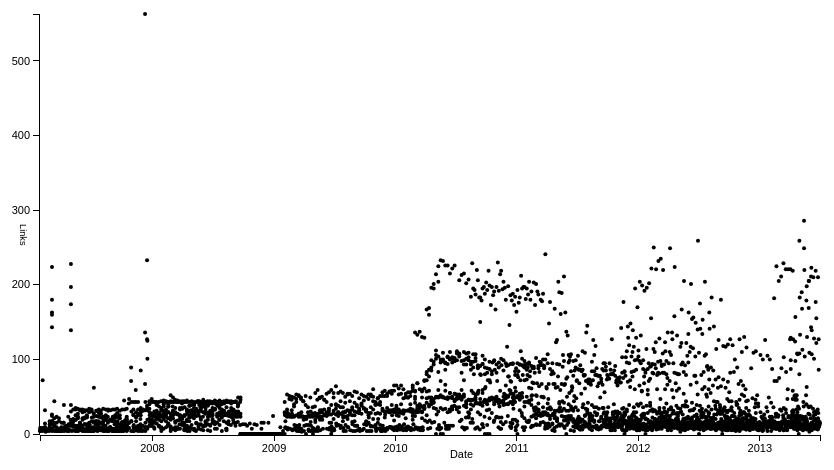
D3 v3 page, settled after 360 driven frames (6 s of simulated time); the page loaded 1 data file(s).


// ── gwern-googlealert.js
var width = 900;
var height = 500;
var padding = 40;

var svg = d3.select("body")
            .append("svg")
            .attr("font-family","sans-serif")
            .attr("font-size","0.80em")
            .attr("width",width)
            .attr("height",height);

d3.json("googlealert.json", function(data) {
  var dates = [];
  var format = d3.time.format("%Y-%m-%d");
  for (var i = 0; i < data.length; i++)
  {
    dates.push(format.parse(data[i].date));
  }
  var timeScale = d3.time.scale();
  timeScale.domain([dates[0],dates[data.length - 1]]);
  timeScale.range([padding, width - padding * 2]);
  yScale = d3.scale.linear();
  yScale.domain([0,d3.max(data, function(d) {return parseInt(d.links);})]);
  yScale.range([height - padding, padding]);
  svg.selectAll("circle")
  .data(data)
  .enter()
  .append("circle")
  .attr("cx", function(d,i)
  {
    return timeScale(dates[i]);
  })
  .attr("cy", function(d) {
    return yScale(parseInt(d.links));
  })
  .attr("r", 2);

  var xAxis = d3.svg.axis()
  .scale(timeScale)
  .orient('bottom')
  .ticks(7);

  var yAxis = d3.svg.axis()
  .scale(yScale)
  .orient("left")
  .ticks(7);

  padding -= 1;
  
  svg.append("g")
  .attr("class","axis")
  .attr("transform", "translate(0," + (height - padding) + ")")
  .call(xAxis);

  svg.append("g")
  .attr("class","axis")
  .attr("transform", "translate(" + padding + ",0)")
  .call(yAxis);

  svg.append("text")
  .attr("class", "x label")
  .attr("x", width / 2)
  .attr("y", height - (padding / 2.5))
  .text("Date");

  svg.append("text")
  .attr("class", "y label")
  .attr("font-family","sans-serif")
  .attr("font-size", "0.85em")
  .attr("x", height / 2)
  .attr("y", -padding / 2)
  .attr("transform","rotate(90)")
  .text("Links");
});







### data: googlealert.json
[
 {
  "name": "GSFDL",
  "date": "2007-01-28",
  "links": "4"
 },
 {
  "name": "AMD pacifica virtualization",
  "date": "2007-01-29",
  "links": "4"
 },
 {
  "name": "resveratrol",
  "date": "2007-01-29",
  "links": "8"
 },
 {
  "name": "caloric restriction",
  "date": "2007-01-29",
  "links": "5"
 },
 {
  "name": "nick bostrom",
  "date": "2007-01-29",
  "links": "8"
 },
 {
  "name": "GNU Simpler Free Documentation License",
  "date": "2007-01-29",
  "links": "5"
 },
 {
  "name": "caloric restriction",
  "date": "2007-02-05",
  "links": "8"
 },
 {
  "name": "nick bostrom",
  "date": "2007-02-05",
  "links": "6"
 },
 "... 3,802 more items"
]